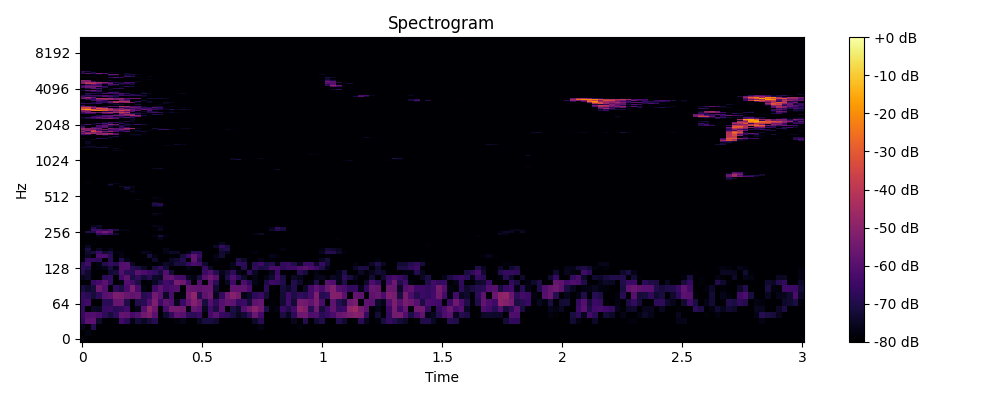

Data behind this chart, as committed beside it:
0, 1, 2, 3, 4, 5, 6, 7, 8, 9, 10, 11, 12, 13, 14, 15, 16, 17, 18, 19, 20, 21, 22, 23
-77.24, -80.0, -80.0, -80.0, -80.0, -80.0, -80.0, -80.0, -80.0, -80.0, -80.0, -80.0, -80.0, -80.0, -80.0, -80.0, -80.0, -80.0, -80.0, -80.0, -80.0, -80.0, -80.0, -80.0
-80.0, -77.34, -79.54, -80.0, -80.0, -80.0, -80.0, -80.0, -80.0, -80.0, -80.0, -80.0, -80.0, -80.0, -80.0, -80.0, -80.0, -80.0, -80.0, -80.0, -80.0, -80.0, -80.0, -80.0
-76.2, -80.0, -69.07, -80.0, -80.0, -80.0, -80.0, -80.0, -80.0, -80.0, -80.0, -80.0, -80.0, -80.0, -80.0, -80.0, -80.0, -80.0, -80.0, -80.0, -80.0, -80.0, -80.0, -80.0
-67.37, -59.54, -58.78, -73.66, -80.0, -80.0, -78.91, -63.89, -68.28, -77.36, -72.2, -75.17, -71.64, -68.86, -80.0, -80.0, -80.0, -78.28, -76.56, -80.0, -80.0, -75.3, -71.27, -71.28
-65.04, -61.42, -60.67, -62.53, -67.51, -71.63, -67.79, -57.7, -58.17, -63.4, -61.22, -55.21, -52.28, -59.5, -80.0, -73.3, -66.88, -59.02, -60.18, -67.71, -67.84, -65.25, -80.0, -63.64
-66.45, -80.0, -74.79, -75.37, -66.3, -65.24, -68.22, -67.08, -63.81, -79.46, -76.42, -60.32, -49.18, -56.44, -80.0, -62.95, -54.64, -54.22, -55.7, -77.89, -57.64, -59.84, -75.36, -64.3
-65.73, -64.12, -80.0, -80.0, -68.18, -68.29, -57.43, -56.6, -69.81, -78.91, -69.6, -68.61, -61.02, -52.64, -64.58, -58.71, -61.35, -75.93, -65.81, -57.87, -51.02, -56.03, -71.63, -60.67
-65.95, -68.55, -72.02, -67.72, -60.02, -59.05, -53.04, -53.52, -56.68, -58.31, -57.03, -69.08, -66.03, -54.96, -59.58, -74.76, -62.67, -80.0, -77.71, -54.68, -48.8, -69.45, -58.52, -55.82
-71.52, -73.76, -71.92, -56.14, -60.67, -79.12, -67.55, -70.91, -63.12, -52.51, -62.87, -77.64, -80.0, -64.84, -58.48, -63.91, -62.07, -61.24, -80.0, -56.83, -58.05, -58.49, -57.52, -57.07
-80.0, -80.0, -65.79, -63.31, -59.3, -66.58, -80.0, -77.41, -60.9, -64.25, -70.43, -80.0, -78.39, -75.07, -70.21, -63.14, -65.89, -53.72, -55.6, -63.24, -80.0, -61.52, -80.0, -58.85
-75.86, -73.89, -80.0, -80.0, -67.98, -66.58, -80.0, -63.75, -58.64, -71.03, -67.01, -72.33, -68.68, -74.14, -74.88, -59.09, -58.09, -62.51, -63.39, -75.45, -77.16, -71.15, -60.46, -55.44
-69.64, -73.57, -80.0, -80.0, -80.0, -73.38, -71.75, -61.03, -68, -68.18, -59.9, -62.29, -64.68, -66.72, -71.65, -61.09, -72.22, -80.0, -80.0, -80.0, -80.0, -80.0, -64.99, -60.72
-67.38, -69.86, -80.0, -78, -76.39, -70.95, -76.82, -60.58, -60.59, -68.2, -70.55, -74.39, -80.0, -71.23, -66.52, -72.44, -80.0, -80.0, -80.0, -76.43, -79.13, -80.0, -66.29, -74.59
-69.29, -63.96, -80.0, -77.42, -69.14, -66.69, -68.53, -60.68, -60.07, -74.96, -80.0, -80.0, -79.1, -80.0, -78.12, -74.21, -75.65, -71.32, -71.29, -66.02, -62.48, -64.35, -73.6, -80.0
-78.86, -66.83, -66.55, -67.51, -80.0, -68.52, -80.0, -69.74, -76.79, -80.0, -80.0, -80.0, -80.0, -73.53, -80.0, -80.0, -74.85, -72.88, -69.31, -80.0, -58.18, -69.68, -80.0, -80.0
-80.0, -74.96, -80.0, -62.04, -61.83, -68.08, -80.0, -77.18, -80.0, -80.0, -80.0, -80.0, -71.65, -77.07, -80.0, -80.0, -78.97, -80.0, -71.77, -65.03, -58.42, -65.58, -80.0, -80.0
-80.0, -73.14, -71.73, -65.5, -72.66, -70.87, -78, -77.65, -80.0, -80.0, -80.0, -75.98, -76.75, -80.0, -80.0, -77, -74.08, -74.82, -80.0, -76.64, -68.16, -68.13, -80.0, -80.0
-78.87, -71.4, -80.0, -75.17, -80.0, -76.49, -80.0, -80.0, -80.0, -80.0, -80.0, -80.0, -80.0, -80.0, -80.0, -76.41, -80.0, -80.0, -80.0, -80.0, -80.0, -80.0, -80.0, -80.0
-80.0, -75.32, -80.0, -80.0, -80.0, -80.0, -80.0, -80.0, -80.0, -80.0, -80.0, -80.0, -80.0, -80.0, -80.0, -80.0, -80.0, -80.0, -80.0, -80.0, -80.0, -80.0, -80.0, -80.0
-80.0, -78.86, -78.87, -80.0, -80.0, -80.0, -80.0, -80.0, -80.0, -80.0, -80.0, -80.0, -80.0, -80.0, -80.0, -80.0, -80.0, -80.0, -80.0, -80.0, -80.0, -80.0, -80.0, -80.0
-80.0, -80.0, -80.0, -80.0, -80.0, -80.0, -80.0, -80.0, -80.0, -80.0, -80.0, -80.0, -80.0, -80.0, -80.0, -80.0, -80.0, -80.0, -80.0, -80.0, -80.0, -80.0, -80.0, -80.0
-80.0, -80.0, -80.0, -80.0, -80.0, -80.0, -80.0, -80.0, -80.0, -80.0, -80.0, -80.0, -80.0, -80.0, -76.26, -80.0, -80.0, -80.0, -80.0, -80.0, -80.0, -80.0, -80.0, -80.0
-80.0, -80.0, -80.0, -76.49, -80.0, -80.0, -80.0, -80.0, -80.0, -80.0, -80.0, -80.0, -80.0, -77.71, -71.56, -77.68, -80.0, -80.0, -80.0, -80.0, -80.0, -80.0, -80.0, -80.0
-80.0, -78.05, -80.0, -66.22, -62.9, -67.06, -73.66, -80.0, -80.0, -80.0, -80.0, -80.0, -80.0, -80.0, -78.52, -80.0, -80.0, -80.0, -80.0, -80.0, -80.0, -80.0, -80.0, -80.0
-80.0, -70.56, -69.97, -58.95, -54.37, -58.48, -80.0, -80.0, -78.93, -80.0, -80.0, -80.0, -80.0, -80.0, -80.0, -80.0, -80.0, -80.0, -80.0, -80.0, -80.0, -80.0, -80.0, -80.0
-80.0, -80.0, -64.45, -64.13, -67.05, -63.03, -70.57, -76.91, -77.02, -80.0, -80.0, -79.51, -80.0, -79.23, -75.43, -80.0, -80.0, -80.0, -80.0, -80.0, -80.0, -80.0, -80.0, -80.0
-80.0, -80.0, -69.77, -75.42, -80.0, -80.0, -80.0, -80.0, -80.0, -80.0, -80.0, -80.0, -80.0, -80.0, -76.08, -80.0, -80.0, -80.0, -80.0, -80.0, -80.0, -80.0, -80.0, -80.0
-80.0, -80.0, -75.72, -74.28, -80.0, -80.0, -80.0, -80.0, -80.0, -80.0, -80.0, -80.0, -80.0, -76.11, -77.84, -80.0, -80.0, -80.0, -80.0, -80.0, -80.0, -80.0, -80.0, -80.0
-80.0, -80.0, -80.0, -80.0, -80.0, -80.0, -80.0, -80.0, -80.0, -80.0, -80.0, -80.0, -80.0, -80.0, -80.0, -80.0, -80.0, -80.0, -80.0, -80.0, -80.0, -80.0, -80.0, -80.0
-80.0, -80.0, -80.0, -80.0, -80.0, -80.0, -80.0, -80.0, -80.0, -80.0, -80.0, -80.0, -80.0, -80.0, -80.0, -80.0, -80.0, -80.0, -80.0, -80.0, -80.0, -80.0, -80.0, -80.0
-80.0, -80.0, -80.0, -80.0, -80.0, -80.0, -80.0, -80.0, -80.0, -80.0, -80.0, -80.0, -80.0, -80.0, -80.0, -80.0, -80.0, -80.0, -80.0, -80.0, -80.0, -80.0, -80.0, -80.0
-80.0, -80.0, -80.0, -80.0, -80.0, -80.0, -80.0, -80.0, -80.0, -80.0, -80.0, -80.0, -80.0, -80.0, -80.0, -80.0, -80.0, -80.0, -80.0, -80.0, -80.0, -80.0, -80.0, -80.0
-80.0, -80.0, -80.0, -80.0, -80.0, -80.0, -80.0, -80.0, -80.0, -80.0, -80.0, -80.0, -80.0, -80.0, -79.2, -80.0, -80.0, -80.0, -80.0, -80.0, -80.0, -80.0, -80.0, -80.0
-80.0, -80.0, -80.0, -80.0, -80.0, -80.0, -80.0, -80.0, -80.0, -80.0, -80.0, -80.0, -80.0, -77.34, -78.8, -80.0, -80.0, -80.0, -80.0, -80.0, -80.0, -80.0, -80.0, -80.0
-80.0, -80.0, -80.0, -80.0, -80.0, -80.0, -80.0, -80.0, -80.0, -80.0, -80.0, -80.0, -80.0, -75.31, -76.61, -80.0, -80.0, -80.0, -80.0, -80.0, -80.0, -80.0, -80.0, -80.0
-80.0, -80.0, -80.0, -80.0, -80.0, -80.0, -80.0, -80.0, -80.0, -80.0, -80.0, -80.0, -80.0, -80.0, -80.0, -80.0, -80.0, -80.0, -80.0, -80.0, -80.0, -80.0, -80.0, -80.0
-80.0, -80.0, -80.0, -80.0, -80.0, -80.0, -80.0, -80.0, -80.0, -80.0, -80.0, -80.0, -80.0, -80.0, -80.0, -80.0, -80.0, -80.0, -80.0, -80.0, -80.0, -80.0, -80.0, -80.0
-80.0, -80.0, -80.0, -80.0, -80.0, -80.0, -80.0, -80.0, -80.0, -80.0, -80.0, -80.0, -80.0, -80.0, -80.0, -80.0, -80.0, -80.0, -80.0, -80.0, -80.0, -80.0, -80.0, -80.0
-80.0, -80.0, -80.0, -80.0, -80.0, -80.0, -80.0, -80.0, -80.0, -80.0, -80.0, -80.0, -80.0, -80.0, -78.63, -80.0, -80.0, -80.0, -80.0, -80.0, -80.0, -80.0, -80.0, -80.0
-80.0, -80.0, -80.0, -80.0, -80.0, -80.0, -80.0, -80.0, -80.0, -80.0, -80.0, -80.0, -80.0, -74.48, -74.32, -80.0, -80.0, -80.0, -80.0, -80.0, -80.0, -80.0, -80.0, -80.0
-80.0, -80.0, -80.0, -80.0, -80.0, -80.0, -80.0, -80.0, -80.0, -80.0, -80.0, -80.0, -80.0, -70.82, -68.3, -80.0, -80.0, -80.0, -80.0, -80.0, -80.0, -80.0, -80.0, -80.0
-80.0, -80.0, -80.0, -80.0, -80.0, -80.0, -80.0, -80.0, -80.0, -80.0, -80.0, -80.0, -80.0, -69.93, -69.26, -80.0, -80.0, -80.0, -80.0, -80.0, -80.0, -80.0, -80.0, -80.0
-80.0, -80.0, -80.0, -80.0, -80.0, -80.0, -80.0, -80.0, -80.0, -80.0, -80.0, -80.0, -80.0, -73.93, -80.0, -80.0, -80.0, -80.0, -80.0, -80.0, -80.0, -80.0, -80.0, -80.0
-80.0, -80.0, -80.0, -80.0, -80.0, -80.0, -80.0, -80.0, -80.0, -80.0, -80.0, -80.0, -80.0, -79.43, -80.0, -80.0, -80.0, -80.0, -80.0, -80.0, -80.0, -80.0, -80.0, -80.0
-80.0, -80.0, -80.0, -80.0, -80.0, -80.0, -80.0, -80.0, -80.0, -80.0, -80.0, -80.0, -80.0, -80.0, -80.0, -80.0, -80.0, -80.0, -80.0, -80.0, -80.0, -80.0, -80.0, -80.0
-80.0, -80.0, -80.0, -80.0, -80.0, -80.0, -80.0, -80.0, -80.0, -80.0, -76.42, -80.0, -80.0, -79.22, -80.0, -80.0, -80.0, -80.0, -80.0, -80.0, -80.0, -80.0, -80.0, -80.0
-80.0, -80.0, -80.0, -80.0, -80.0, -80.0, -80.0, -80.0, -80.0, -80.0, -79.74, -80.0, -80.0, -77.79, -77.88, -80.0, -80.0, -80.0, -80.0, -80.0, -80.0, -80.0, -80.0, -80.0
-80.0, -80.0, -80.0, -80.0, -80.0, -80.0, -80.0, -80.0, -80.0, -80.0, -80.0, -80.0, -80.0, -78.27, -80.0, -80.0, -80.0, -80.0, -80.0, -80.0, -80.0, -80.0, -80.0, -80.0
-80.0, -80.0, -80.0, -80.0, -80.0, -80.0, -80.0, -80.0, -80.0, -80.0, -80.0, -80.0, -80.0, -80.0, -80.0, -80.0, -80.0, -80.0, -80.0, -80.0, -80.0, -80.0, -80.0, -80.0
-80.0, -80.0, -80.0, -80.0, -80.0, -80.0, -80.0, -80.0, -80.0, -80.0, -80.0, -80.0, -80.0, -80.0, -80.0, -80.0, -80.0, -80.0, -80.0, -80.0, -80.0, -80.0, -80.0, -80.0
-80.0, -80.0, -80.0, -80.0, -80.0, -80.0, -80.0, -80.0, -80.0, -78.6, -79.62, -80.0, -80.0, -80.0, -80.0, -80.0, -80.0, -80.0, -80.0, -80.0, -80.0, -80.0, -80.0, -80.0
-80.0, -80.0, -80.0, -80.0, -80.0, -80.0, -80.0, -80.0, -80.0, -78.94, -80.0, -80.0, -80.0, -80.0, -80.0, -80.0, -80.0, -80.0, -80.0, -80.0, -80.0, -80.0, -80.0, -80.0
-80.0, -80.0, -80.0, -80.0, -80.0, -80.0, -80.0, -80.0, -80.0, -75.31, -80.0, -80.0, -80.0, -80.0, -80.0, -80.0, -80.0, -80.0, -80.0, -80.0, -80.0, -80.0, -80.0, -80.0
-80.0, -80.0, -80.0, -80.0, -80.0, -80.0, -80.0, -80.0, -80.0, -77.62, -80.0, -80.0, -80.0, -80.0, -80.0, -80.0, -80.0, -80.0, -80.0, -80.0, -80.0, -80.0, -80.0, -80.0
-80.0, -80.0, -80.0, -80.0, -80.0, -80.0, -80.0, -80.0, -75.03, -79.67, -80.0, -80.0, -80.0, -80.0, -80.0, -80.0, -80.0, -80.0, -80.0, -80.0, -80.0, -80.0, -80.0, -80.0
-80.0, -80.0, -80.0, -80.0, -80.0, -80.0, -80.0, -80.0, -73.4, -77.25, -80.0, -80.0, -80.0, -80.0, -80.0, -80.0, -80.0, -80.0, -80.0, -80.0, -80.0, -80.0, -80.0, -80.0
-80.0, -80.0, -80.0, -80.0, -80.0, -80.0, -80.0, -80.0, -69.35, -77.09, -80.0, -80.0, -80.0, -80.0, -80.0, -80.0, -80.0, -80.0, -80.0, -80.0, -80.0, -80.0, -80.0, -80.0
-80.0, -80.0, -80.0, -80.0, -80.0, -80.0, -80.0, -73.58, -75.7, -75.33, -80.0, -80.0, -80.0, -80.0, -80.0, -80.0, -80.0, -80.0, -80.0, -80.0, -80.0, -80.0, -80.0, -80.0
-80.0, -80.0, -80.0, -80.0, -80.0, -80.0, -75.86, -80.0, -80.0, -80.0, -80.0, -80.0, -80.0, -80.0, -80.0, -80.0, -80.0, -80.0, -80.0, -80.0, -80.0, -80.0, -80.0, -80.0
-80.0, -80.0, -80.0, -80.0, -80.0, -75.98, -80.0, -80.0, -80.0, -80.0, -80.0, -80.0, -80.0, -80.0, -80.0, -80.0, -80.0, -80.0, -80.0, -80.0, -80.0, -80.0, -80.0, -80.0
... 965 more rows
